Run: headless pygame with SDL's dummy video driver; simulated clock (each Clock.tick advances the game by its frame time, no real sleeping); random seed 0; keys injected as events and as key.get_pressed() state; no mouse input.
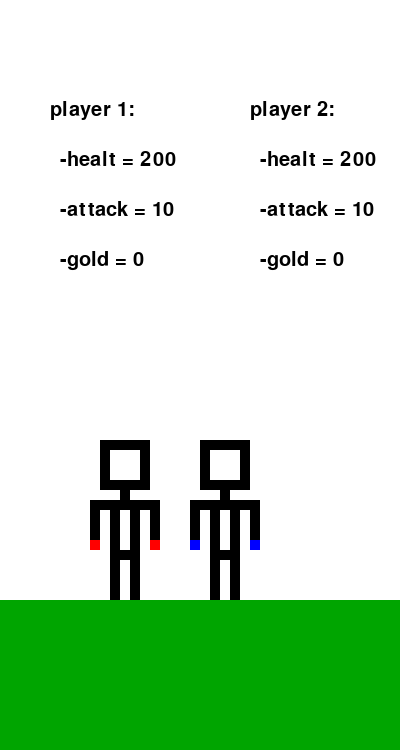
Frame 1 of 4 · flips 1–60 · no input
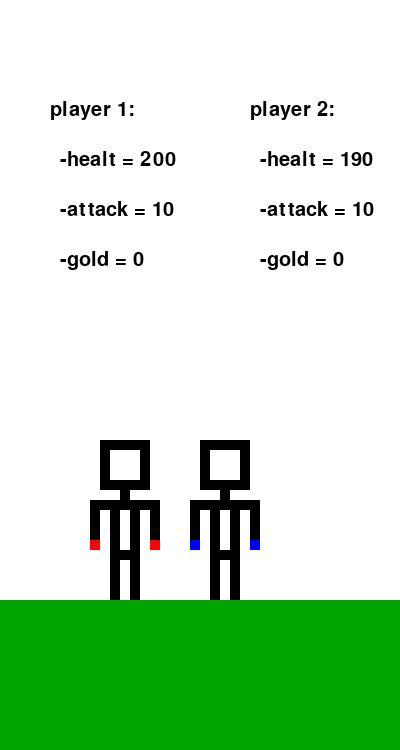
Frame 2 of 4 · flips 61–180 · tapped SPACE, RETURN · held RIGHT (→), D
Frame 3 of 4 · flips 181–300 · held DOWN (↓), S · screen unchanged from frame 2, image omitted
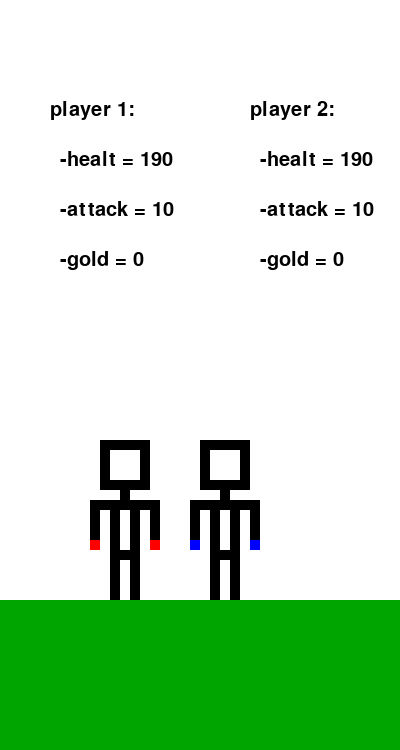
Frame 4 of 4 · flips 301–420 · held LEFT (←), A, UP (↑), W

The pygame program that drew these frames:

import pygame


class Player1:
    def __init__(self, gold):
        self.attack = 10
        self.gold = gold
        self.x = 100
        self.y = 450
        self.protect = False
        self.detect_col = pygame.Rect(self.x + 50, self.y + 50, 10, 10)
        self.bras_player = pygame.Rect(self.x + 90, self.y + 50, 10, 10)



    def draw_player1_normale(self):
        x = self.x
        y = self.y
        pixel = 10
        pixel2 = 20
        pixel3 = 30
        pixel4 = 40
        pixel5 = 50
        pixel6 = 60
        pixel7 = 70
        pixel8 = 80
        pixel9 = 90
        pixel10 = 100
        pixel11 = 110

        # personnage
        # coté gauche/haut:
        pygame.draw.rect(screen, (0, 0, 0), (x + pixel, y - pixel, pixel, pixel))
        pygame.draw.rect(screen, (0, 0, 0), (x, y - pixel, pixel, pixel))
        pygame.draw.rect(screen, (0, 0, 0), (x, y + pixel3, pixel, pixel))
        pygame.draw.rect(screen, (0, 0, 0), (x + pixel2, y - pixel, pixel, pixel))
        pygame.draw.rect(screen, (0, 0, 0), (x, y, pixel, pixel))
        pygame.draw.rect(screen, (0, 0, 0), (x, y + pixel, pixel, pixel))
        pygame.draw.rect(screen, (0, 0, 0), (x, y + pixel2, pixel, pixel))

        # coté droite/haut:
        pygame.draw.rect(screen, (0, 0, 0), (x + pixel3, y - pixel, pixel, pixel))
        pygame.draw.rect(screen, (0, 0, 0), (x + pixel4, y + pixel3, pixel, pixel))
        pygame.draw.rect(screen, (0, 0, 0), (x + pixel4, y - pixel, pixel, pixel))
        pygame.draw.rect(screen, (0, 0, 0), (x + pixel4, y, pixel, pixel))
        pygame.draw.rect(screen, (0, 0, 0), (x + pixel4, y + pixel, pixel, pixel))
        pygame.draw.rect(screen, (0, 0, 0), (x + pixel4, y + pixel2, pixel, pixel))
        # bas de la tete:
        # g:
        pygame.draw.rect(screen, (0, 0, 0), (x + pixel, y + pixel3, pixel, pixel))
        pygame.draw.rect(screen, (0, 0, 0), (x + pixel2, y + pixel3, pixel, pixel))
        # d:
        pygame.draw.rect(screen, (0, 0, 0), (x + pixel3, y + pixel3, pixel, pixel))

        # moyen corps:
        # cou:
        pygame.draw.rect(screen, (0, 0, 0), (x + pixel2, y + pixel4, pixel, pixel))
        # épaule:

        pygame.draw.rect(screen, (0, 0, 0), (x + pixel2, y + pixel5, pixel, pixel))
        # g:
        pygame.draw.rect(screen, (0, 0, 0), (x + pixel, y + pixel5, pixel, pixel))
        pygame.draw.rect(screen, (0, 0, 0), (x, y + pixel5, pixel, pixel))
        pygame.draw.rect(screen, (0, 0, 0), (x - pixel, y + pixel5, pixel, pixel))
        # d:
        pygame.draw.rect(screen, (0, 0, 0), (x + pixel3, y + pixel5, pixel, pixel))
        pygame.draw.rect(screen, (0, 0, 0), (x + pixel4, y + pixel5, pixel, pixel))
        pygame.draw.rect(screen, (0, 0, 0), self.detect_col)
        # bras:

        # g:
        pygame.draw.rect(screen, (0, 0, 0), (x - pixel, y + pixel6, pixel, pixel))
        pygame.draw.rect(screen, (0, 0, 0), (x - pixel, y + pixel7, pixel, pixel))
        pygame.draw.rect(screen, (0, 0, 0), (x - pixel, y + pixel8, pixel, pixel))
        pygame.draw.rect(screen, (255, 0, 0), (x - pixel, y + pixel9, pixel, pixel))
        # d:
        pygame.draw.rect(screen, (0, 0, 0), (x + pixel5, y + pixel6, pixel, pixel))
        pygame.draw.rect(screen, (0, 0, 0), (x + pixel5, y + pixel7, pixel, pixel))
        pygame.draw.rect(screen, (0, 0, 0), (x + pixel5, y + pixel8, pixel, pixel))
        pygame.draw.rect(screen, (255, 0, 0), (x + pixel5, y + pixel9, pixel, pixel))

        # ventre:

        # g:
        pygame.draw.rect(screen, (0, 0, 0), (x + pixel, y + pixel6, pixel, pixel))
        pygame.draw.rect(screen, (0, 0, 0), (x + pixel, y + pixel7, pixel, pixel))
        pygame.draw.rect(screen, (0, 0, 0), (x + pixel, y + pixel8, pixel, pixel))
        pygame.draw.rect(screen, (0, 0, 0), (x + pixel, y + pixel9, pixel, pixel))
        # g + bas:
        pygame.draw.rect(screen, (0, 0, 0), (x + pixel, y + pixel10, pixel3, pixel))
        # d:
        pygame.draw.rect(screen, (0, 0, 0), (x + pixel3, y + pixel6, pixel, pixel))
        pygame.draw.rect(screen, (0, 0, 0), (x + pixel3, y + pixel7, pixel, pixel))
        pygame.draw.rect(screen, (0, 0, 0), (x + pixel3, y + pixel8, pixel, pixel))
        pygame.draw.rect(screen, (0, 0, 0), (x + pixel3, y + pixel9, pixel, pixel))
        pygame.draw.rect(screen, (0, 0, 0), (x + pixel3, y + pixel10, pixel, pixel))

        # jambe:
        # g:
        pygame.draw.rect(screen, (0, 0, 0), (x + pixel, y + pixel11, pixel, pixel4))
        # d:
        pygame.draw.rect(screen, (0, 0, 0), (x + pixel3, y + pixel11, pixel, pixel4))




    def draw_player1_coup_de_point(self):
        x = self.x
        y = self.y
        pixel = 10
        pixel2 = 20
        pixel3 = 30
        pixel4 = 40
        pixel5 = 50
        pixel6 = 60
        pixel7 = 70
        pixel8 = 80
        pixel9 = 90
        pixel10 = 100
        pixel11 = 110

        # personnage
        # coté gauche/haut:
        pygame.draw.rect(screen, (0, 0, 0), (x + pixel, y - pixel, pixel, pixel))
        pygame.draw.rect(screen, (0, 0, 0), (x, y - pixel, pixel, pixel))
        pygame.draw.rect(screen, (0, 0, 0), (x, y + pixel3, pixel, pixel))
        pygame.draw.rect(screen, (0, 0, 0), (x + pixel2, y - pixel, pixel, pixel))
        pygame.draw.rect(screen, (0, 0, 0), (x, y, pixel, pixel))
        pygame.draw.rect(screen, (0, 0, 0), (x, y + pixel, pixel, pixel))
        pygame.draw.rect(screen, (0, 0, 0), (x, y + pixel2, pixel, pixel))

        # coté droite/haut:
        pygame.draw.rect(screen, (0, 0, 0), (x + pixel3, y - pixel, pixel, pixel))
        pygame.draw.rect(screen, (0, 0, 0), (x + pixel4, y + pixel3, pixel, pixel))
        pygame.draw.rect(screen, (0, 0, 0), (x + pixel4, y - pixel, pixel, pixel))
        pygame.draw.rect(screen, (0, 0, 0), (x + pixel4, y, pixel, pixel))
        pygame.draw.rect(screen, (0, 0, 0), (x + pixel4, y + pixel, pixel, pixel))
        pygame.draw.rect(screen, (0, 0, 0), (x + pixel4, y + pixel2, pixel, pixel))
        # bas de la tete:
        # g:
        pygame.draw.rect(screen, (0, 0, 0), (x + pixel, y + pixel3, pixel, pixel))
        pygame.draw.rect(screen, (0, 0, 0), (x + pixel2, y + pixel3, pixel, pixel))
        # d:
        pygame.draw.rect(screen, (0, 0, 0), (x + pixel3, y + pixel3, pixel, pixel))

        # moyen corps:
        # cou:
        pygame.draw.rect(screen, (0, 0, 0), (x + pixel2, y + pixel4, pixel, pixel))
        # épaule:

        pygame.draw.rect(screen, (0, 0, 0), (x + pixel2, y + pixel5, pixel, pixel))
        # g:
        pygame.draw.rect(screen, (0, 0, 0), (x + pixel, y + pixel5, pixel, pixel))
        pygame.draw.rect(screen, (0, 0, 0), (x, y + pixel5, pixel, pixel))
        pygame.draw.rect(screen, (0, 0, 0), (x - pixel, y + pixel5, pixel, pixel))
        # d:
        pygame.draw.rect(screen, (0, 0, 0), (x + pixel3, y + pixel5, pixel, pixel))
        pygame.draw.rect(screen, (0, 0, 0), (x + pixel4, y + pixel5, pixel, pixel))
        self.detect_col = pygame.draw.rect(screen, (0, 0, 0), (x + pixel5, y + pixel5, pixel, pixel))
        # bras:

        # g:
        pygame.draw.rect(screen, (0, 0, 0), (x - pixel, y + pixel6, pixel, pixel))
        pygame.draw.rect(screen, (0, 0, 0), (x - pixel, y + pixel7, pixel, pixel))
        pygame.draw.rect(screen, (0, 0, 0), (x - pixel, y + pixel8, pixel, pixel))
        pygame.draw.rect(screen, (255, 0, 0), (x - pixel, y + pixel9, pixel, pixel))
        # d:
        pygame.draw.rect(screen, (0, 0, 0), (x + pixel6, y + pixel5, pixel, pixel))
        pygame.draw.rect(screen, (0, 0, 0), (x + pixel7, y + pixel5, pixel, pixel))
        pygame.draw.rect(screen, (0, 0, 0), (x + pixel8, y + pixel5, pixel, pixel))
        pygame.draw.rect(screen, (255, 0, 0), self.bras_player)

        # ventre:

        # g:
        pygame.draw.rect(screen, (0, 0, 0), (x + pixel, y + pixel6, pixel, pixel))
        pygame.draw.rect(screen, (0, 0, 0), (x + pixel, y + pixel7, pixel, pixel))
        pygame.draw.rect(screen, (0, 0, 0), (x + pixel, y + pixel8, pixel, pixel))
        pygame.draw.rect(screen, (0, 0, 0), (x + pixel, y + pixel9, pixel, pixel))
        # g + bas:
        pygame.draw.rect(screen, (0, 0, 0), (x + pixel, y + pixel10, pixel3, pixel))
        # d:
        pygame.draw.rect(screen, (0, 0, 0), (x + pixel3, y + pixel6, pixel, pixel))
        pygame.draw.rect(screen, (0, 0, 0), (x + pixel3, y + pixel7, pixel, pixel))
        pygame.draw.rect(screen, (0, 0, 0), (x + pixel3, y + pixel8, pixel, pixel))
        pygame.draw.rect(screen, (0, 0, 0), (x + pixel3, y + pixel9, pixel, pixel))
        pygame.draw.rect(screen, (0, 0, 0), (x + pixel3, y + pixel10, pixel, pixel))
        # jambe:
        # g:
        pygame.draw.rect(screen, (0, 0, 0), (x + pixel, y + pixel11, pixel, pixel4))
        # d:
        pygame.draw.rect(screen, (0, 0, 0), (x + pixel3, y + pixel11, pixel, pixel4))




class Player2:
    def __init__(self, gold):
        self.attack = 10
        self.x = 200
        self.y = 450
        self.protect = False
        self.gold = gold
        self.detect_col = pygame.Rect(self.x - 10, self.y + 50, 10, 10)
        self.bras_player = pygame.Rect(self.x - 10, self.y + 90, 10, 10)



    def draw_player2_normale(self):
        x = self.x
        y = self.y
        pixel = 10
        pixel2 = 20
        pixel3 = 30
        pixel4 = 40
        pixel5 = 50
        pixel6 = 60
        pixel7 = 70
        pixel8 = 80
        pixel9 = 90
        pixel10 = 100
        pixel11 = 110

        # personnage
        # coté gauche/haut:
        pygame.draw.rect(screen, (0, 0, 0), (x + pixel, y - pixel, pixel, pixel))
        pygame.draw.rect(screen, (0, 0, 0), (x, y - pixel, pixel, pixel))
        pygame.draw.rect(screen, (0, 0, 0), (x, y + pixel3, pixel, pixel))
        pygame.draw.rect(screen, (0, 0, 0), (x + pixel2, y - pixel, pixel, pixel))
        pygame.draw.rect(screen, (0, 0, 0), (x, y, pixel, pixel))
        pygame.draw.rect(screen, (0, 0, 0), (x, y + pixel, pixel, pixel))
        pygame.draw.rect(screen, (0, 0, 0), (x, y + pixel2, pixel, pixel))

        # coté droite/haut:
        pygame.draw.rect(screen, (0, 0, 0), (x + pixel3, y - pixel, pixel, pixel))
        pygame.draw.rect(screen, (0, 0, 0), (x + pixel4, y + pixel3, pixel, pixel))
        pygame.draw.rect(screen, (0, 0, 0), (x + pixel4, y - pixel, pixel, pixel))
        pygame.draw.rect(screen, (0, 0, 0), (x + pixel4, y, pixel, pixel))
        pygame.draw.rect(screen, (0, 0, 0), (x + pixel4, y + pixel, pixel, pixel))
        pygame.draw.rect(screen, (0, 0, 0), (x + pixel4, y + pixel2, pixel, pixel))
        # bas de la tete:
        # g:
        pygame.draw.rect(screen, (0, 0, 0), (x + pixel, y + pixel3, pixel, pixel))
        pygame.draw.rect(screen, (0, 0, 0), (x + pixel2, y + pixel3, pixel, pixel))
        # d:
        pygame.draw.rect(screen, (0, 0, 0), (x + pixel3, y + pixel3, pixel, pixel))

        # moyen corps:
        # cou:
        pygame.draw.rect(screen, (0, 0, 0), (x + pixel2, y + pixel4, pixel, pixel))
        # épaule:

        pygame.draw.rect(screen, (0, 0, 0), (x + pixel2, y + pixel5, pixel, pixel))
        # g:
        pygame.draw.rect(screen, (0, 0, 0), (x + pixel, y + pixel5, pixel, pixel))
        pygame.draw.rect(screen, (0, 0, 0), (x, y + pixel5, pixel, pixel))
        pygame.draw.rect(screen, (0, 0, 0), self.detect_col)
        # d:
        pygame.draw.rect(screen, (0, 0, 0), (x + pixel3, y + pixel5, pixel, pixel))
        pygame.draw.rect(screen, (0, 0, 0), (x + pixel4, y + pixel5, pixel, pixel))
        pygame.draw.rect(screen, (0, 0, 0), (x + pixel5, y + pixel5, pixel, pixel))
        # bras:

        # g:
        pygame.draw.rect(screen, (0, 0, 0), (x - pixel, y + pixel6, pixel, pixel))
        pygame.draw.rect(screen, (0, 0, 0), (x - pixel, y + pixel7, pixel, pixel))
        pygame.draw.rect(screen, (0, 0, 0), (x - pixel, y + pixel8, pixel, pixel))
        self.bras_player = pygame.Rect(self.x - 10, self.y + 90, 10, 10)
        pygame.draw.rect(screen, (0, 0, 255), self.bras_player)
        # d:
        pygame.draw.rect(screen, (0, 0, 0), (x + pixel5, y + pixel6, pixel, pixel))
        pygame.draw.rect(screen, (0, 0, 0), (x + pixel5, y + pixel7, pixel, pixel))
        pygame.draw.rect(screen, (0, 0, 0), (x + pixel5, y + pixel8, pixel, pixel))
        pygame.draw.rect(screen, (0, 0, 255), (x + pixel5, y + pixel9, pixel, pixel))

        # ventre:

        # g:
        pygame.draw.rect(screen, (0, 0, 0), (x + pixel, y + pixel6, pixel, pixel))
        pygame.draw.rect(screen, (0, 0, 0), (x + pixel, y + pixel7, pixel, pixel))
        pygame.draw.rect(screen, (0, 0, 0), (x + pixel, y + pixel8, pixel, pixel))
        pygame.draw.rect(screen, (0, 0, 0), (x + pixel, y + pixel9, pixel, pixel))
        # g + bas:
        pygame.draw.rect(screen, (0, 0, 0), (x + pixel, y + pixel10, pixel3, pixel))
        # d:
        pygame.draw.rect(screen, (0, 0, 0), (x + pixel3, y + pixel6, pixel, pixel))
        pygame.draw.rect(screen, (0, 0, 0), (x + pixel3, y + pixel7, pixel, pixel))
        pygame.draw.rect(screen, (0, 0, 0), (x + pixel3, y + pixel8, pixel, pixel))
        pygame.draw.rect(screen, (0, 0, 0), (x + pixel3, y + pixel9, pixel, pixel))
        pygame.draw.rect(screen, (0, 0, 0), (x + pixel3, y + pixel10, pixel, pixel))

        # jambe:
        # g:
        pygame.draw.rect(screen, (0, 0, 0), (x + pixel, y + pixel11, pixel, pixel4))
        # d:
        pygame.draw.rect(screen, (0, 0, 0), (x + pixel3, y + pixel11, pixel, pixel4))




    def draw_player2_coup_de_point(self):
        x = self.x
        y = self.y
        pixel = 10
        pixel2 = 20
        pixel3 = 30
        pixel4 = 40
        pixel5 = 50
        pixel6 = 60
        pixel7 = 70
        pixel8 = 80
        pixel9 = 90
        pixel10 = 100
        pixel11 = 110

        # personnage
        # coté gauche/haut:
        pygame.draw.rect(screen, (0, 0, 0), (x + pixel, y - pixel, pixel, pixel))
        pygame.draw.rect(screen, (0, 0, 0), (x, y - pixel, pixel, pixel))
        pygame.draw.rect(screen, (0, 0, 0), (x, y + pixel3, pixel, pixel))
        pygame.draw.rect(screen, (0, 0, 0), (x + pixel2, y - pixel, pixel, pixel))
        pygame.draw.rect(screen, (0, 0, 0), (x, y, pixel, pixel))
        pygame.draw.rect(screen, (0, 0, 0), (x, y + pixel, pixel, pixel))
        pygame.draw.rect(screen, (0, 0, 0), (x, y + pixel2, pixel, pixel))

        # coté droite/haut:
        pygame.draw.rect(screen, (0, 0, 0), (x + pixel3, y - pixel, pixel, pixel))
        pygame.draw.rect(screen, (0, 0, 0), (x + pixel4, y + pixel3, pixel, pixel))
        pygame.draw.rect(screen, (0, 0, 0), (x + pixel4, y - pixel, pixel, pixel))
        pygame.draw.rect(screen, (0, 0, 0), (x + pixel4, y, pixel, pixel))
        pygame.draw.rect(screen, (0, 0, 0), (x + pixel4, y + pixel, pixel, pixel))
        pygame.draw.rect(screen, (0, 0, 0), (x + pixel4, y + pixel2, pixel, pixel))
        # bas de la tete:
        # g:
        pygame.draw.rect(screen, (0, 0, 0), (x + pixel, y + pixel3, pixel, pixel))
        pygame.draw.rect(screen, (0, 0, 0), (x + pixel2, y + pixel3, pixel, pixel))
        # d:
        pygame.draw.rect(screen, (0, 0, 0), (x + pixel3, y + pixel3, pixel, pixel))

        # moyen corps:
        # cou:
        pygame.draw.rect(screen, (0, 0, 0), (x + pixel2, y + pixel4, pixel, pixel))
        # épaule:

        pygame.draw.rect(screen, (0, 0, 0), (x + pixel2, y + pixel5, pixel, pixel))
        # g:
        pygame.draw.rect(screen, (0, 0, 0), (x + pixel, y + pixel5, pixel, pixel))
        pygame.draw.rect(screen, (0, 0, 0), (x, y + pixel5, pixel, pixel))
        pygame.draw.rect(screen, (0, 0, 0), self.detect_col)
        # d:
        pygame.draw.rect(screen, (0, 0, 0), (x + pixel3, y + pixel5, pixel, pixel))
        pygame.draw.rect(screen, (0, 0, 0), (x + pixel4, y + pixel5, pixel, pixel))
        pygame.draw.rect(screen, (0, 0, 0), (x + pixel5, y + pixel5, pixel, pixel))
        # bras:

        # g:
        pygame.draw.rect(screen, (0, 0, 0), (x - pixel, y + pixel5, pixel, pixel))
        pygame.draw.rect(screen, (0, 0, 0), (x - pixel2, y + pixel5, pixel, pixel))
        pygame.draw.rect(screen, (0, 0, 0), (x - pixel3, y + pixel5, pixel, pixel))
        pygame.draw.rect(screen, (0, 0, 0), (x - pixel4, y + pixel5, pixel, pixel))
        self.bras_player = pygame.Rect(x - pixel5, y + pixel5, pixel, pixel)
        pygame.draw.rect(screen, (0, 0, 255), self.bras_player)
        # d:
        pygame.draw.rect(screen, (0, 0, 0), (x + pixel5, y + pixel6, pixel, pixel))
        pygame.draw.rect(screen, (0, 0, 0), (x + pixel5, y + pixel7, pixel, pixel))
        pygame.draw.rect(screen, (0, 0, 0), (x + pixel5, y + pixel8, pixel, pixel))
        pygame.draw.rect(screen, (0, 0, 255), (x + pixel5, y + pixel9, pixel, pixel))

        # ventre:

        # g:
        pygame.draw.rect(screen, (0, 0, 0), (x + pixel, y + pixel6, pixel, pixel))
        pygame.draw.rect(screen, (0, 0, 0), (x + pixel, y + pixel7, pixel, pixel))
        pygame.draw.rect(screen, (0, 0, 0), (x + pixel, y + pixel8, pixel, pixel))
        pygame.draw.rect(screen, (0, 0, 0), (x + pixel, y + pixel9, pixel, pixel))
        # g + bas:
        pygame.draw.rect(screen, (0, 0, 0), (x + pixel, y + pixel10, pixel3, pixel))
        # d:
        pygame.draw.rect(screen, (0, 0, 0), (x + pixel3, y + pixel6, pixel, pixel))
        pygame.draw.rect(screen, (0, 0, 0), (x + pixel3, y + pixel7, pixel, pixel))
        pygame.draw.rect(screen, (0, 0, 0), (x + pixel3, y + pixel8, pixel, pixel))
        pygame.draw.rect(screen, (0, 0, 0), (x + pixel3, y + pixel9, pixel, pixel))
        pygame.draw.rect(screen, (0, 0, 0), (x + pixel3, y + pixel10, pixel, pixel))
        # jambe:
        # g:
        pygame.draw.rect(screen, (0, 0, 0), (x + pixel, y + pixel11, pixel, pixel4))
        # d:
        pygame.draw.rect(screen, (0, 0, 0), (x + pixel3, y + pixel11, pixel, pixel4))



pygame.init()


screen = pygame.display.set_mode((400, 750))

running = True
player1 = Player1(0)
player2 = Player2(0)

timer = pygame.time.Clock()

touche_d = False
touche_z = False
touche_left = False
touche_up = False

protect_p1 = False
protect_p2 = False

coup_p1 = False
coup_p2 = False

pv_p1 = 200
pv_p2 = 200

fond_ec = pygame.font.SysFont("roboto condensed", 30)
img = fond_ec.render("player 1:", True, [0, 0, 0])
img2 = fond_ec.render("healt = " + str(pv_p1), True, [0, 0, 0])
img3 = fond_ec.render("attack = " + str(player1.attack), True, [0, 0, 0])
img4 = fond_ec.render("gold = " + str(player1.gold), True, [0, 0, 0])
im = fond_ec.render("player 2:", True, [0, 0, 0])
im2 = fond_ec.render("healt = " + str(pv_p2), True, [0, 0, 0])
im3 = fond_ec.render("attack = " + str(player2.attack), True, [0, 0, 0])
im4 = fond_ec.render("gold = " + str(player2.gold), True, [0, 0, 0])

while running:
    for event in pygame.event.get():
        if event.type == pygame.QUIT:
            running = False
        if event.type == pygame.KEYDOWN:
            if event.key == pygame.K_d:
                touche_d = True

            if event.key == pygame.K_z:
                touche_z = True

            if event.key == pygame.K_LEFT:
                touche_left = True

            if event.key == pygame.K_UP:
                touche_up = True



    img = fond_ec.render("player 1:", True, [0, 0, 0])
    img2 = fond_ec.render("-healt = " + str(pv_p1), True, [0, 0, 0])
    img3 = fond_ec.render("-attack = " + str(player1.attack), True, [0, 0, 0])
    img4 = fond_ec.render("-gold = " + str(player1.gold), True, [0, 0, 0])
    im = fond_ec.render("player 2:", True, [0, 0, 0])
    im2 = fond_ec.render("-healt = " + str(pv_p2), True, [0, 0, 0])
    im3 = fond_ec.render("-attack = " + str(player2.attack), True, [0, 0, 0])
    im4 = fond_ec.render("-gold = " + str(player2.gold), True, [0, 0, 0])

    screen.fill((255, 255, 255))


    sol = pygame.draw.rect(screen, (0, 165, 0), pygame.Rect(0, 600, 600, 300))

    if touche_d:
        player1.draw_player1_coup_de_point()
        coup_p1 = True
    else:
        player1.draw_player1_normale()
        if touche_z:
            protect_p1 = True
            pygame.draw.circle(screen, (0, 255, 255), (player1.x + 30, player1.y + 55), (93), width=5)

    if touche_left:
        player2.draw_player2_coup_de_point()
        coup_p2 = True
    else:
        player2.draw_player2_normale()
        if touche_up:
            protect_p2 = True
            pygame.draw.circle(screen, (0, 255, 255), (player2.x + 30, player2.y + 55), (93), width=5)

    if pv_p2 <= 0:
        player1.gold += 100
        pv_p2 = 100
    if pv_p1 <= 0:
        player2.gold += 100
        pv_p1 = 100

    if player1.bras_player.colliderect(player2.detect_col) and coup_p1:
        if not protect_p2:
            pv_p2 -= 10

    if player2.bras_player.colliderect(player1.detect_col) and coup_p2:
        if not protect_p1:
            pv_p1 -= 10


    screen.blit(img, (50, 100))
    screen.blit(img2, (60, 150))
    screen.blit(img3, (60, 200))
    screen.blit(img4, (60, 250))

    screen.blit(im, (250, 100))
    screen.blit(im2, (260, 150))
    screen.blit(im3, (260, 200))
    screen.blit(im4, (260, 250))

    touche_d = False
    touche_z = False

    touche_up = False
    touche_left = False

    coup_p1 = False
    coup_p2 = False
    protect_p1 = False
    protect_p2 = False


    pygame.display.update()
    timer.tick(10)
pygame.quit()
